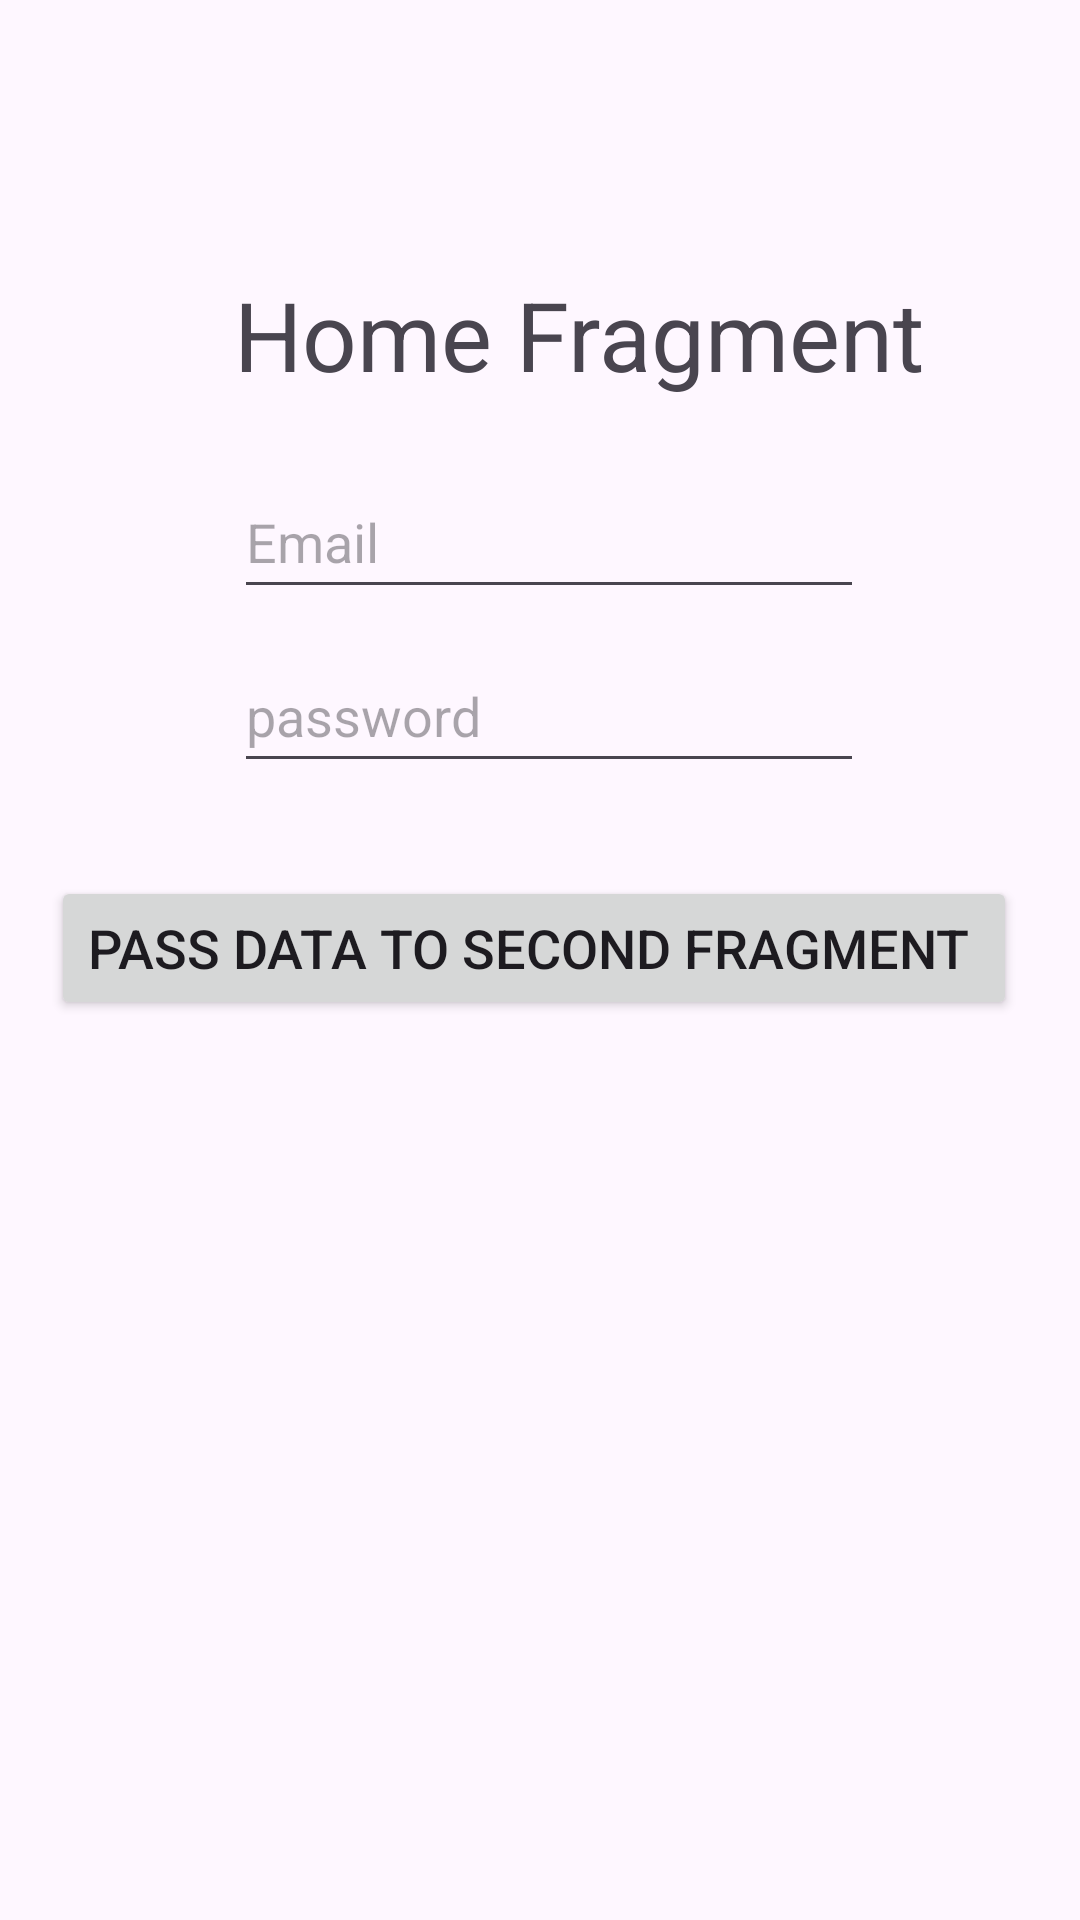

Layout XML and referenced resources for this Android screen:
<!-- AndroidManifest.xml: application theme Theme.NavigationAppTest -->
<!-- res/layout/fragment_home.xml -->
<?xml version="1.0" encoding="utf-8"?>
<FrameLayout xmlns:android="http://schemas.android.com/apk/res/android"
    xmlns:app="http://schemas.android.com/apk/res-auto"
    xmlns:tools="http://schemas.android.com/tools"
    android:layout_width="match_parent"
    android:layout_height="match_parent"
    tools:context=".HomeFragment">

    
    <androidx.constraintlayout.widget.ConstraintLayout
        android:layout_width="match_parent"
        android:layout_height="match_parent"
        android:orientation="vertical">

        <TextView
            android:id="@+id/textView"
            android:layout_width="wrap_content"
            android:layout_height="wrap_content"
            android:layout_marginStart="78dp"
            android:layout_marginLeft="78dp"
            android:layout_marginTop="90dp"
            android:text="Home Fragment"
            android:textSize="32sp"
            app:layout_constraintStart_toStartOf="parent"
            app:layout_constraintTop_toTopOf="parent" />

        <Button
            android:id="@+id/button"
            android:layout_width="wrap_content"
            android:layout_height="wrap_content"
            android:layout_marginTop="292dp"
            android:text="pass data to second Fragment "
            android:textSize="18sp"
            app:layout_constraintEnd_toEndOf="parent"
            app:layout_constraintHorizontal_bias="0.45"
            app:layout_constraintStart_toStartOf="parent"
            app:layout_constraintTop_toTopOf="parent" />

        <EditText
            android:id="@+id/editTextPassword"
            android:layout_width="wrap_content"
            android:layout_height="wrap_content"
            android:layout_marginTop="10dp"
            android:ems="10"
            android:hint="password"
            android:inputType="textPassword"
            android:minHeight="48dp"
            app:layout_constraintStart_toStartOf="@+id/userEmail"
            app:layout_constraintTop_toBottomOf="@+id/userEmail" />

        <EditText
            android:id="@+id/userEmail"
            android:layout_width="wrap_content"
            android:layout_height="wrap_content"
            android:layout_marginTop="22dp"
            android:ems="10"
            android:hint="Email"
            android:inputType="textEmailAddress"
            android:minHeight="48dp"
            app:layout_constraintStart_toStartOf="@+id/textView"
            app:layout_constraintTop_toBottomOf="@+id/textView" />


    </androidx.constraintlayout.widget.ConstraintLayout>


</FrameLayout>
<!-- resources referenced by this layout -->
<resources>
  <style name="Theme.NavigationAppTest" parent="Base.Theme.NavigationAppTest" />
  <style name="Base.Theme.NavigationAppTest" parent="Theme.Material3.DayNight.NoActionBar">
          
          
      </style>
</resources>
